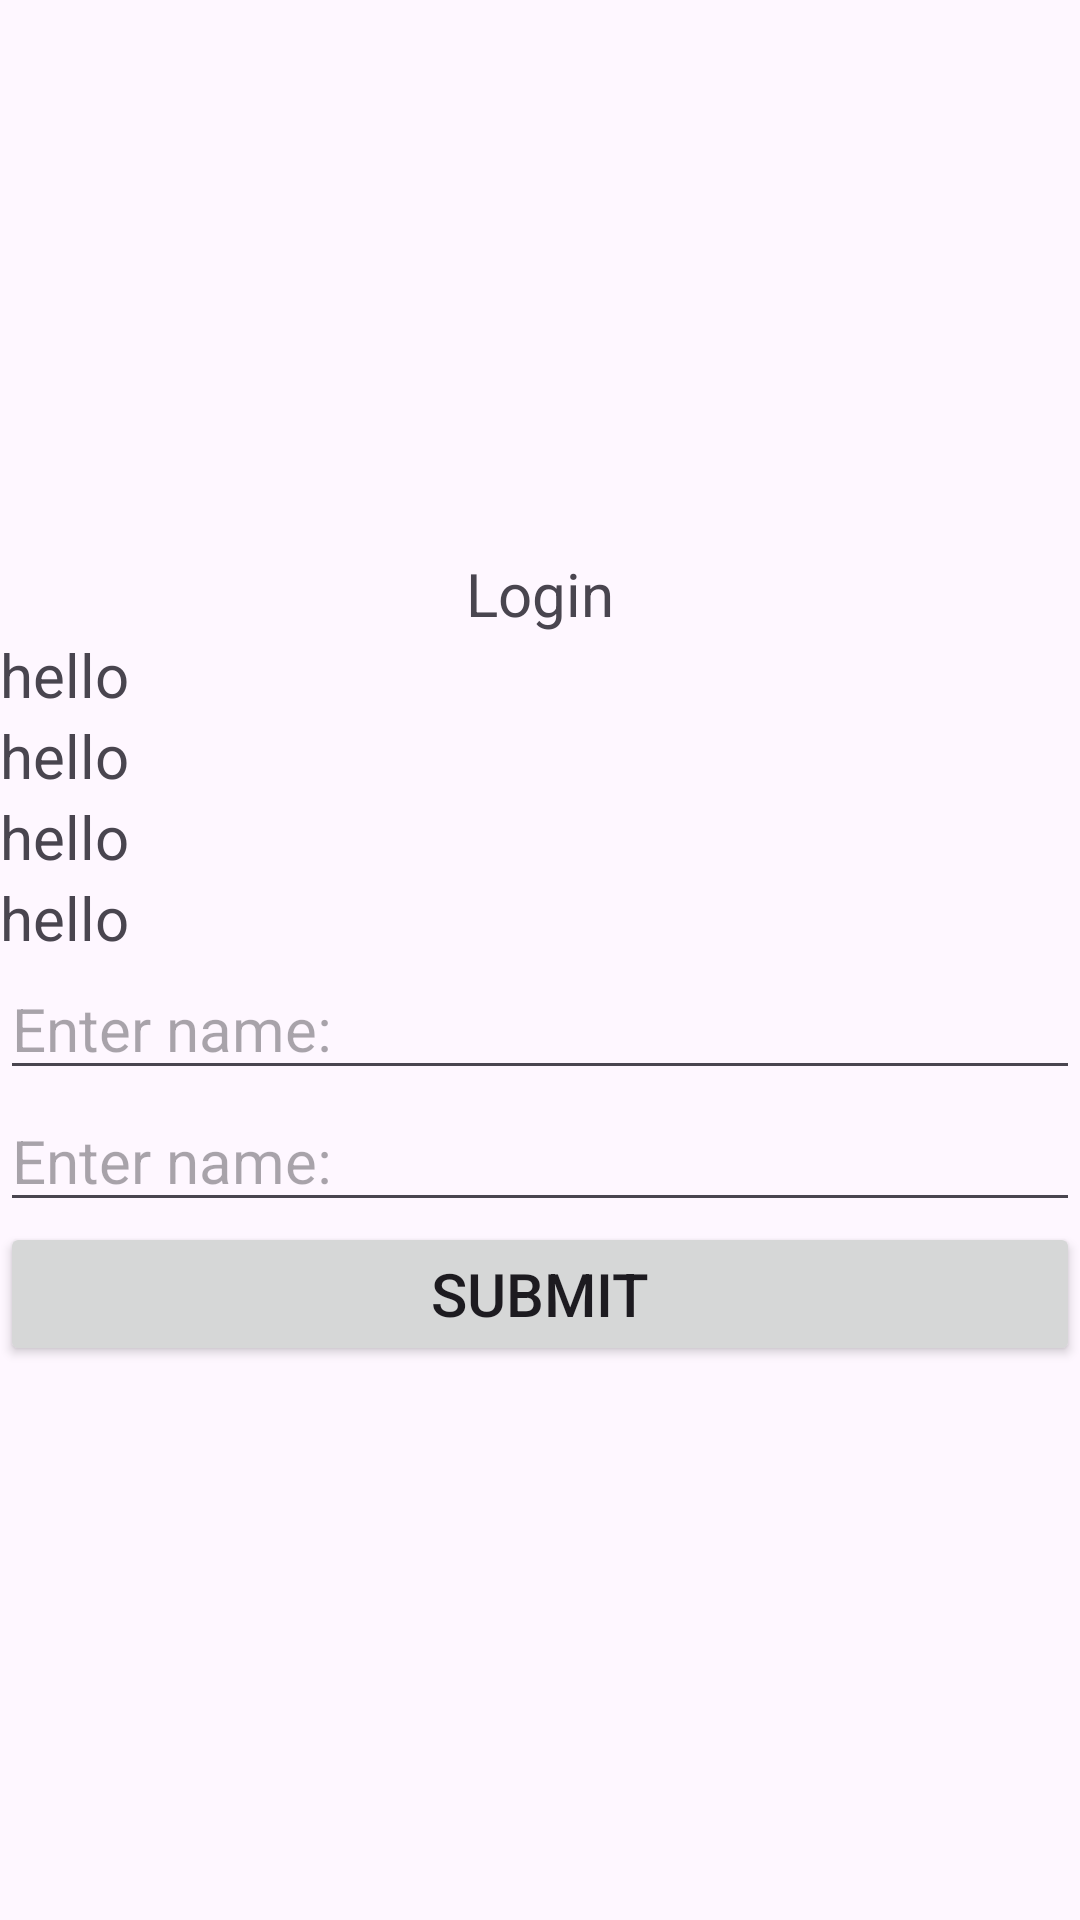

This screen was rendered from an Android layout file. Write that file and the resources it references.
<!-- AndroidManifest.xml: application theme Theme.MyApplicationMca2 -->
<!-- res/layout/activity_main2.xml -->
<?xml version="1.0" encoding="utf-8"?>
<LinearLayout
    xmlns:android="http://schemas.android.com/apk/res/android"
    xmlns:tools="http://schemas.android.com/tools"
    xmlns:app="http://schemas.android.com/apk/res-auto"
    android:id="@+id/main"
    android:layout_width="match_parent"
    android:layout_height="match_parent"
    tools:context=".MainActivity2"
    android:orientation="vertical"
    android:gravity="center">

    <TextView
        android:id="@+id/t1"
        android:layout_width="match_parent"
        android:layout_height="wrap_content"
        android:text="Login"
        android:textAlignment="center"
        android:textSize="20dp"
       />
    <TextView
        android:id="@+id/t2"
        android:layout_width="match_parent"
        android:layout_height="wrap_content"
        android:text="hello"
        android:textSize="20dp"
        />
    <TextView
        android:id="@+id/t3"
        android:layout_width="match_parent"
        android:layout_height="wrap_content"
        android:text="hello"
        android:textSize="20dp"
        />
    <TextView
        android:id="@+id/t4"
        android:layout_width="match_parent"
        android:layout_height="wrap_content"
        android:text="hello"
        android:textSize="20dp"
        />
    <TextView
        android:id="@+id/t5"
        android:layout_width="match_parent"
        android:layout_height="wrap_content"
        android:text="hello"
        android:textSize="20dp"
        />
    <EditText
        android:id="@+id/Ed1"
        android:layout_width="match_parent"
        android:layout_height="wrap_content"
        android:hint="Enter name:"
        android:textSize="20dp" />
    <EditText
        android:id="@+id/Ed2"
        android:layout_width="match_parent"
        android:layout_height="wrap_content"
        android:hint="Enter name:"
        android:textSize="20dp" />
    <Button
        android:id="@+id/btnsubmit"
        android:layout_width="match_parent"
        android:layout_height="wrap_content"
        android:text="submit"
        android:textSize="20dp" />

</LinearLayout>
<!-- resources referenced by this layout -->
<resources>
  <style name="Theme.MyApplicationMca2" parent="Base.Theme.MyApplicationMca2" />
  <style name="Base.Theme.MyApplicationMca2" parent="Theme.Material3.DayNight.NoActionBar">
          
          
      </style>
</resources>
